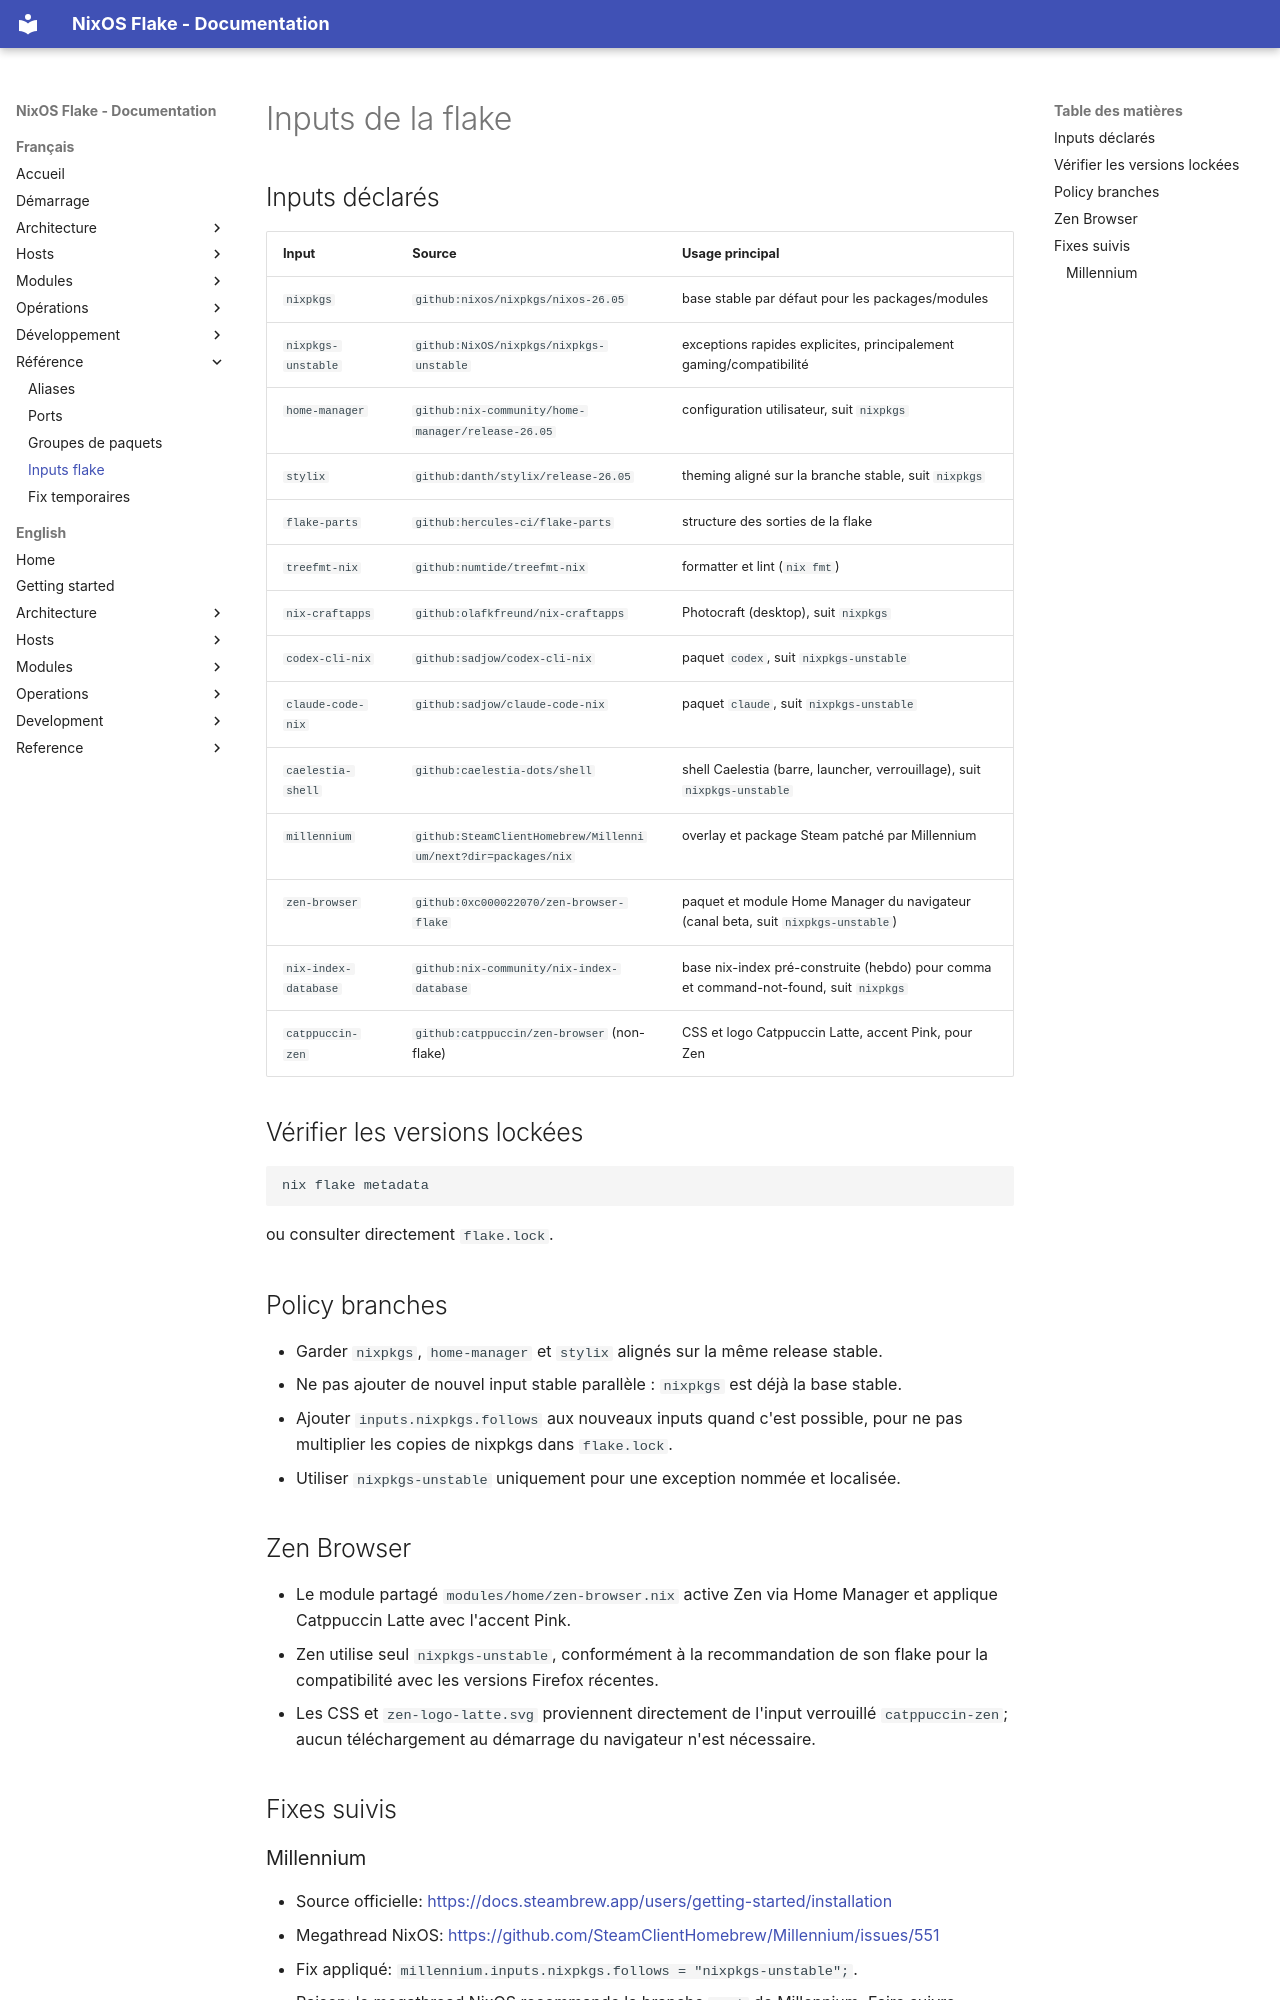

repository: llafon-analytics/nixos · page: reference/inputs/index.html · generator: mkdocs

# Inputs de la flake

## Inputs déclarés

| Input | Source | Usage principal |
|---|---|---|
| `nixpkgs` | `github:nixos/nixpkgs/nixos-26.05` | base stable par défaut pour les packages/modules |
| `nixpkgs-unstable` | `github:NixOS/nixpkgs/nixpkgs-unstable` | exceptions rapides explicites, principalement gaming/compatibilité |
| `home-manager` | `github:nix-community/home-manager/release-26.05` | configuration utilisateur, suit `nixpkgs` |
| `stylix` | `github:danth/stylix/release-26.05` | theming aligné sur la branche stable, suit `nixpkgs` |
| `flake-parts` | `github:hercules-ci/flake-parts` | structure des sorties de la flake |
| `treefmt-nix` | `github:numtide/treefmt-nix` | formatter et lint (`nix fmt`) |
| `nix-craftapps` | `github:olafkfreund/nix-craftapps` | Photocraft (desktop), suit `nixpkgs` |
| `codex-cli-nix` | `github:sadjow/codex-cli-nix` | paquet `codex`, suit `nixpkgs-unstable` |
| `claude-code-nix` | `github:sadjow/claude-code-nix` | paquet `claude`, suit `nixpkgs-unstable` |
| `caelestia-shell` | `github:caelestia-dots/shell` | shell Caelestia (barre, launcher, verrouillage), suit `nixpkgs-unstable` |
| `millennium` | `github:SteamClientHomebrew/Millennium/next?dir=packages/nix` | overlay et package Steam patché par Millennium |
| `zen-browser` | `github:0xc000022070/zen-browser-flake` | paquet et module Home Manager du navigateur (canal beta, suit `nixpkgs-unstable`) |
| `nix-index-database` | `github:nix-community/nix-index-database` | base nix-index pré-construite (hebdo) pour comma et command-not-found, suit `nixpkgs` |
| `catppuccin-zen` | `github:catppuccin/zen-browser` (non-flake) | CSS et logo Catppuccin Latte, accent Pink, pour Zen |

## Vérifier les versions lockées

```sh
nix flake metadata
```

ou consulter directement `flake.lock`.

## Policy branches

- Garder `nixpkgs`, `home-manager` et `stylix` alignés sur la même release stable.
- Ne pas ajouter de nouvel input stable parallèle : `nixpkgs` est déjà la base stable.
- Ajouter `inputs.nixpkgs.follows` aux nouveaux inputs quand c'est possible, pour ne pas
  multiplier les copies de nixpkgs dans `flake.lock`.
- Utiliser `nixpkgs-unstable` uniquement pour une exception nommée et localisée.

## Zen Browser

- Le module partagé `modules/home/zen-browser.nix` active Zen via Home Manager et applique Catppuccin Latte avec l'accent Pink.
- Zen utilise seul `nixpkgs-unstable`, conformément à la recommandation de son flake pour la compatibilité avec les versions Firefox récentes.
- Les CSS et `zen-logo-latte.svg` proviennent directement de l'input verrouillé `catppuccin-zen`; aucun téléchargement au démarrage du navigateur n'est nécessaire.

## Fixes suivis
